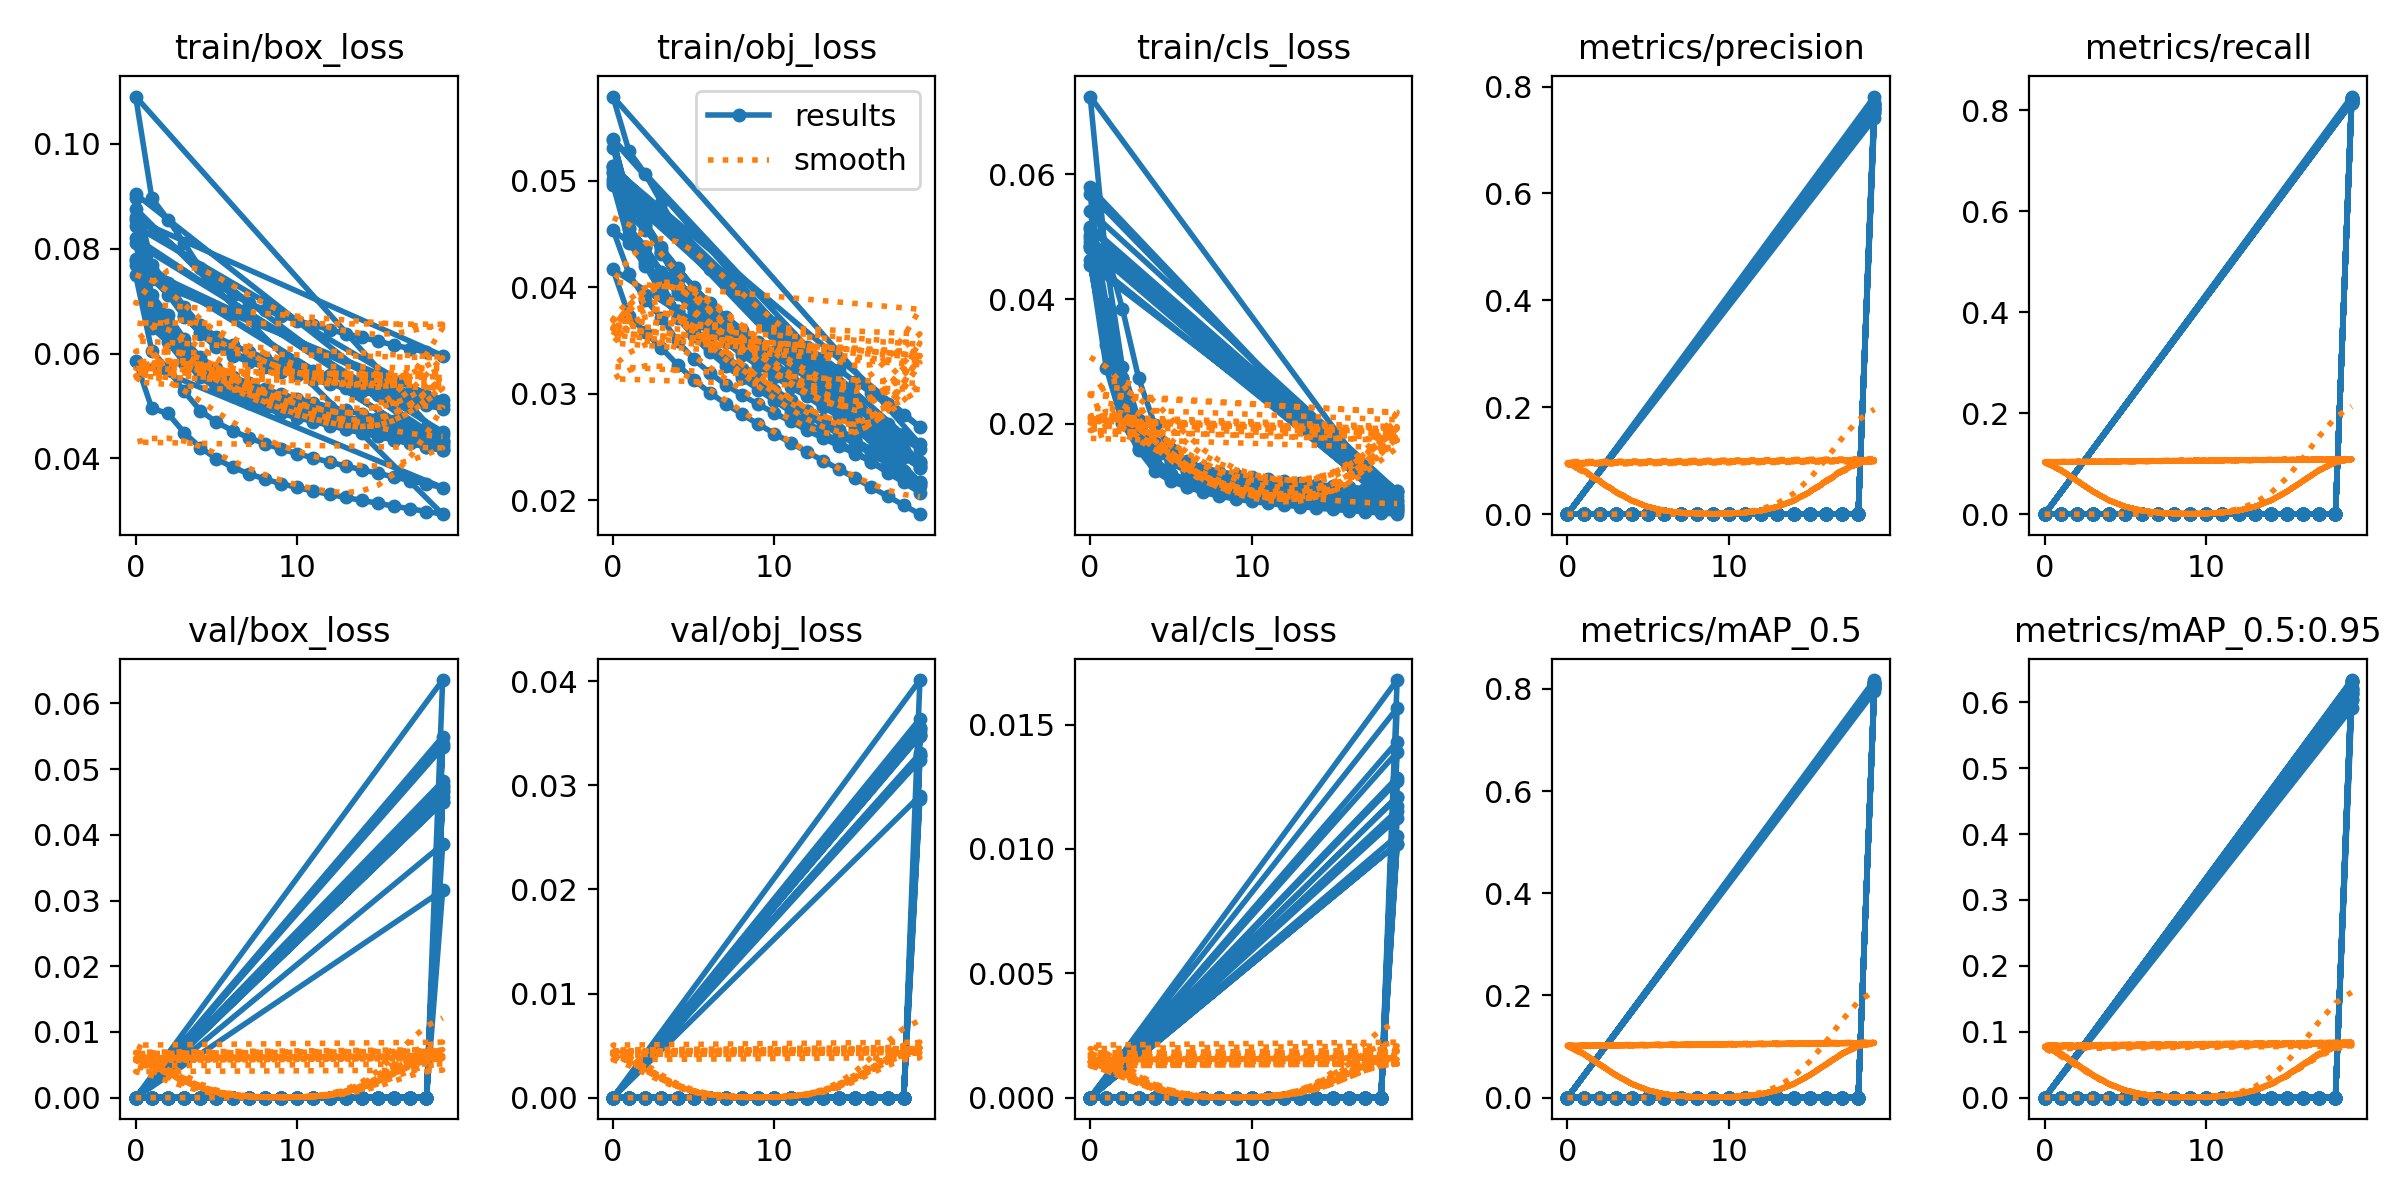

The table this chart was drawn from, first rows:
epoch, train/box_loss, train/obj_loss, train/cls_loss, metrics/precision, metrics/recall, metrics/mAP_0.5, metrics/mAP_0.5:0.95, val/box_loss, val/obj_loss, val/cls_loss, x/lr0, x/lr1, x/lr2
0, 0.08962, 0.05305, 0.05026, 0, 0, 0, 0, 0, 0, 0, 0.07002, 0.003331, 0.003331
1, 0.0761, 0.04797, 0.03625, 0, 0, 0, 0, 0, 0, 0, 0.03972, 0.006365, 0.006365
2, 0.07217, 0.04582, 0.02481, 0, 0, 0, 0, 0, 0, 0, 0.009119, 0.009098, 0.009098
3, 0.06737, 0.04324, 0.0173, 0, 0, 0, 0, 0, 0, 0, 0.00865, 0.00865, 0.00865
4, 0.06377, 0.04058, 0.01341, 0, 0, 0, 0, 0, 0, 0, 0.00865, 0.00865, 0.00865
5, 0.06123, 0.03836, 0.01168, 0, 0, 0, 0, 0, 0, 0, 0.0082, 0.0082, 0.0082
6, 0.05961, 0.03673, 0.01076, 0, 0, 0, 0, 0, 0, 0, 0.00775, 0.00775, 0.00775
7, 0.0584, 0.03537, 0.01018, 0, 0, 0, 0, 0, 0, 0, 0.0073, 0.0073, 0.0073
8, 0.0574, 0.03426, 0.00976, 0, 0, 0, 0, 0, 0, 0, 0.00685, 0.00685, 0.00685
9, 0.05652, 0.03314, 0.009419, 0, 0, 0, 0, 0, 0, 0, 0.0064, 0.0064, 0.0064
10, 0.05586, 0.03226, 0.009169, 0, 0, 0, 0, 0, 0, 0, 0.00595, 0.00595, 0.00595
11, 0.05514, 0.03135, 0.008931, 0, 0, 0, 0, 0, 0, 0, 0.0055, 0.0055, 0.0055
12, 0.05449, 0.03038, 0.008722, 0, 0, 0, 0, 0, 0, 0, 0.00505, 0.00505, 0.00505
13, 0.05385, 0.02951, 0.008535, 0, 0, 0, 0, 0, 0, 0, 0.0046, 0.0046, 0.0046
14, 0.05326, 0.02862, 0.008372, 0, 0, 0, 0, 0, 0, 0, 0.00415, 0.00415, 0.00415
15, 0.05267, 0.02771, 0.008204, 0, 0, 0, 0, 0, 0, 0, 0.0037, 0.0037, 0.0037
16, 0.0521, 0.02689, 0.008049, 0, 0, 0, 0, 0, 0, 0, 0.00325, 0.00325, 0.00325
17, 0.05144, 0.02576, 0.007889, 0, 0, 0, 0, 0, 0, 0, 0.0028, 0.0028, 0.0028
18, 0.0508, 0.02475, 0.007732, 0, 0, 0, 0, 0, 0, 0, 0.00235, 0.00235, 0.00235
19, 0.05011, 0.02365, 0.007573, 0.7706, 0.8229, 0.8107, 0.6299, 0.05388, 0.03552, 0.01287, 0.0019, 0.0019, 0.0019
0, 0.08425, 0.05136, 0.04856, 0, 0, 0, 0, 0, 0, 0, 0.06848, 0.003544, 0.003544
1, 0.06824, 0.04495, 0.03737, 0, 0, 0, 0, 0, 0, 0, 0.03879, 0.006771, 0.006771
2, 0.06455, 0.04266, 0.02739, 0, 0, 0, 0, 0, 0, 0, 0.009591, 0.009591, 0.009591
3, 0.06043, 0.04022, 0.01887, 0, 0, 0, 0, 0, 0, 0, 0.009591, 0.009591, 0.009591
4, 0.0569, 0.03782, 0.01433, 0, 0, 0, 0, 0, 0, 0, 0.009117, 0.009117, 0.009117
5, 0.0548, 0.03612, 0.01172, 0, 0, 0, 0, 0, 0, 0, 0.008643, 0.008643, 0.008643
6, 0.05317, 0.03469, 0.01032, 0, 0, 0, 0, 0, 0, 0, 0.008169, 0.008169, 0.008169
7, 0.05187, 0.03349, 0.009464, 0, 0, 0, 0, 0, 0, 0, 0.007694, 0.007694, 0.007694
8, 0.05069, 0.0323, 0.00887, 0, 0, 0, 0, 0, 0, 0, 0.00722, 0.00722, 0.00722
9, 0.04966, 0.03122, 0.008419, 0, 0, 0, 0, 0, 0, 0, 0.006746, 0.006746, 0.006746
10, 0.04879, 0.03026, 0.008052, 0, 0, 0, 0, 0, 0, 0, 0.006271, 0.006271, 0.006271
11, 0.04804, 0.02936, 0.007772, 0, 0, 0, 0, 0, 0, 0, 0.005797, 0.005797, 0.005797
12, 0.04716, 0.02838, 0.007489, 0, 0, 0, 0, 0, 0, 0, 0.005323, 0.005323, 0.005323
13, 0.04647, 0.02752, 0.007258, 0, 0, 0, 0, 0, 0, 0, 0.004848, 0.004848, 0.004848
14, 0.04576, 0.02658, 0.007041, 0, 0, 0, 0, 0, 0, 0, 0.004374, 0.004374, 0.004374
15, 0.04505, 0.02566, 0.006841, 0, 0, 0, 0, 0, 0, 0, 0.0039, 0.0039, 0.0039
16, 0.04426, 0.02466, 0.006637, 0, 0, 0, 0, 0, 0, 0, 0.003426, 0.003426, 0.003426
17, 0.04361, 0.02373, 0.006462, 0, 0, 0, 0, 0, 0, 0, 0.002951, 0.002951, 0.002951
18, 0.04286, 0.02274, 0.006268, 0, 0, 0, 0, 0, 0, 0, 0.002477, 0.002477, 0.002477
19, 0.04215, 0.02171, 0.006093, 0.7588, 0.8243, 0.8126, 0.6337, 0.04582, 0.03282, 0.01053, 0.002003, 0.002003, 0.002003
0, 0.08595, 0.05134, 0.04822, 0, 0, 0, 0, 0, 0, 0, 0.06878, 0.00348, 0.00348
1, 0.06962, 0.0448, 0.03699, 0, 0, 0, 0, 0, 0, 0, 0.03885, 0.006649, 0.006649
2, 0.06597, 0.04256, 0.02712, 0, 0, 0, 0, 0, 0, 0, 0.009418, 0.009418, 0.009418
3, 0.06192, 0.04016, 0.01886, 0, 0, 0, 0, 0, 0, 0, 0.009418, 0.009418, 0.009418
4, 0.05835, 0.03774, 0.01448, 0, 0, 0, 0, 0, 0, 0, 0.008951, 0.008951, 0.008951
5, 0.0562, 0.03607, 0.01188, 0, 0, 0, 0, 0, 0, 0, 0.008485, 0.008485, 0.008485
6, 0.05461, 0.03472, 0.01042, 0, 0, 0, 0, 0, 0, 0, 0.008019, 0.008019, 0.008019
7, 0.05327, 0.03347, 0.009529, 0, 0, 0, 0, 0, 0, 0, 0.007553, 0.007553, 0.007553
8, 0.0521, 0.03237, 0.00894, 0, 0, 0, 0, 0, 0, 0, 0.007086, 0.007086, 0.007086
9, 0.0511, 0.03136, 0.008486, 0, 0, 0, 0, 0, 0, 0, 0.00662, 0.00662, 0.00662
10, 0.05021, 0.03037, 0.008124, 0, 0, 0, 0, 0, 0, 0, 0.006154, 0.006154, 0.006154
11, 0.04938, 0.02945, 0.007818, 0, 0, 0, 0, 0, 0, 0, 0.005688, 0.005688, 0.005688
12, 0.04845, 0.0284, 0.007534, 0, 0, 0, 0, 0, 0, 0, 0.005221, 0.005221, 0.005221
13, 0.04772, 0.02755, 0.00729, 0, 0, 0, 0, 0, 0, 0, 0.004755, 0.004755, 0.004755
14, 0.04705, 0.02665, 0.007074, 0, 0, 0, 0, 0, 0, 0, 0.004289, 0.004289, 0.004289
15, 0.04626, 0.02572, 0.006856, 0, 0, 0, 0, 0, 0, 0, 0.003823, 0.003823, 0.003823
16, 0.04549, 0.02471, 0.006652, 0, 0, 0, 0, 0, 0, 0, 0.003357, 0.003357, 0.003357
17, 0.04478, 0.02373, 0.006465, 0, 0, 0, 0, 0, 0, 0, 0.00289, 0.00289, 0.00289
18, 0.04401, 0.02271, 0.006271, 0, 0, 0, 0, 0, 0, 0, 0.002424, 0.002424, 0.002424
19, 0.04332, 0.02174, 0.006092, 0.7583, 0.8239, 0.8118, 0.6324, 0.0472, 0.03287, 0.0102, 0.001958, 0.001958, 0.001958
... 234 more rows
